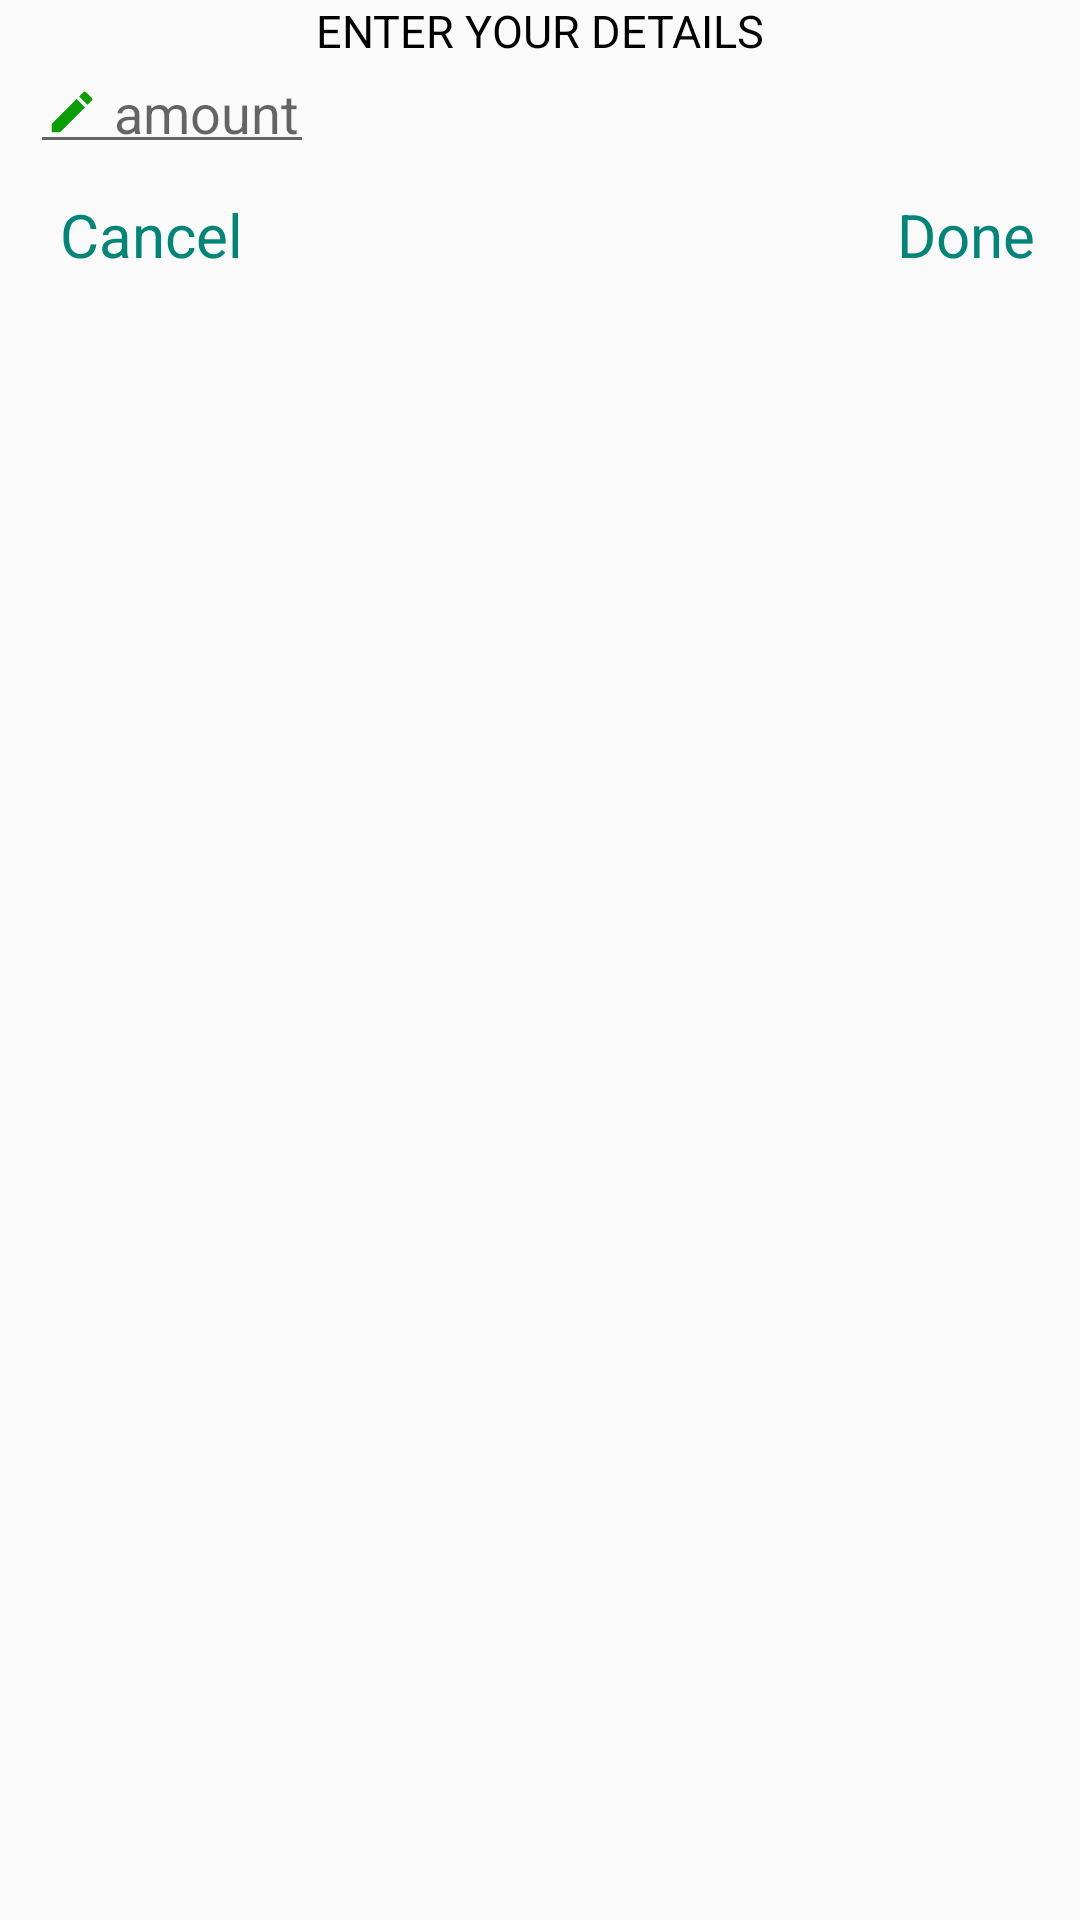

Write the Android layout XML for this screen, with the resource values it uses.
<!-- AndroidManifest.xml: application theme AppTheme -->
<!-- res/layout/contribute.xml -->
<?xml version="1.0" encoding="utf-8"?>
<androidx.constraintlayout.widget.ConstraintLayout xmlns:android="http://schemas.android.com/apk/res/android"

    xmlns:app="http://schemas.android.com/apk/res-auto"

    android:layout_width="match_parent"

    android:layout_height="match_parent"

    android:layout_marginBottom="16dp">
    <TextView
        android:id="@+id/title"
        android:layout_width="match_parent"
        android:layout_height="wrap_content"
        android:gravity="center"
        android:textAllCaps="true"
        android:textSize="15sp"
        android:text="Enter your details"
        android:textColor="@color/colorBlack"
        app:layout_constraintStart_toStartOf="parent"
        app:layout_constraintTop_toTopOf="parent"/>

    <EditText
        android:id="@+id/amount"
        android:layout_width="wrap_content"
        android:layout_height="wrap_content"
        android:layout_marginEnd="10dp"
        android:hint="amount"
        android:layout_marginStart="10dp"
        android:drawablePadding="5dp"
        android:drawableStart="@drawable/ic_create"
        android:inputType="number"
        android:textColorHighlight="@color/colorBlack"
        android:padding="5dp"
        android:textColor="@color/colorBlack"
        app:layout_constraintStart_toStartOf="parent"
        app:layout_constraintTop_toBottomOf="@id/title" />
    <TextView
        android:id="@+id/cancel"
        app:layout_constraintStart_toStartOf="parent"
        app:layout_constraintTop_toBottomOf="@+id/amount"
        android:layout_width="wrap_content"
        android:textColor="@color/colorPrimary"
        android:layout_marginStart="20dp"
        android:textSize="20sp"
        android:layout_marginTop="10dp"
        android:layout_height="wrap_content"
        android:text="Cancel"/>
    <TextView
        android:id="@+id/done"
        android:layout_width="wrap_content"
        android:layout_height="wrap_content"
        android:layout_marginTop="10dp"
        android:layout_marginEnd="15dp"
        android:textColor="@color/colorPrimary"
        android:textSize="20sp"
        app:layout_constraintEnd_toEndOf="parent"
        app:layout_constraintTop_toBottomOf="@+id/amount"
        android:text="Done"/>


    <ProgressBar
        android:id="@+id/pr"
        android:layout_width="match_parent"
        android:layout_height="15dp"
        app:layout_constraintStart_toStartOf="parent"
        app:layout_constraintBottom_toBottomOf="parent"
        android:max="100"
        android:visibility="gone"
        android:progress="50"
        android:background="#000"
        style="@style/Widget.AppCompat.ProgressBar.Horizontal"
        android:indeterminate="true"/>


</androidx.constraintlayout.widget.ConstraintLayout>
<!-- resources referenced by this layout -->
<resources>
  <color name="colorBlack">#000000</color>
  <color name="colorPrimary">#008577</color>
  <!-- drawable ic_create (drawable) -->
  <vector xmlns:android="http://schemas.android.com/apk/res/android"
          android:width="18dp"
          android:height="18dp"
          android:viewportWidth="24.0"
          android:viewportHeight="24.0">
      <path
          android:fillColor="@color/colorGreen"
          android:pathData="M3,17.25V21h3.75L17.81,9.94l-3.75,-3.75L3,17.25zM20.71,7.04c0.39,-0.39 0.39,-1.02 0,-1.41l-2.34,-2.34c-0.39,-0.39 -1.02,-0.39 -1.41,0l-1.83,1.83 3.75,3.75 1.83,-1.83z"/>
  </vector>
  <style name="AppTheme" parent="Theme.AppCompat.Light.DarkActionBar">
          
          <item name="colorPrimary">@color/colorPrimary</item>
          <item name="colorPrimaryDark">@color/colorPrimaryDark</item>
          <item name="colorAccent">@color/colorAccent</item>
      </style>
  <color name="colorGreen">#099E03</color>
  <color name="colorPrimaryDark">#00574B</color>
  <color name="colorAccent">#FFFFFF</color>
</resources>
